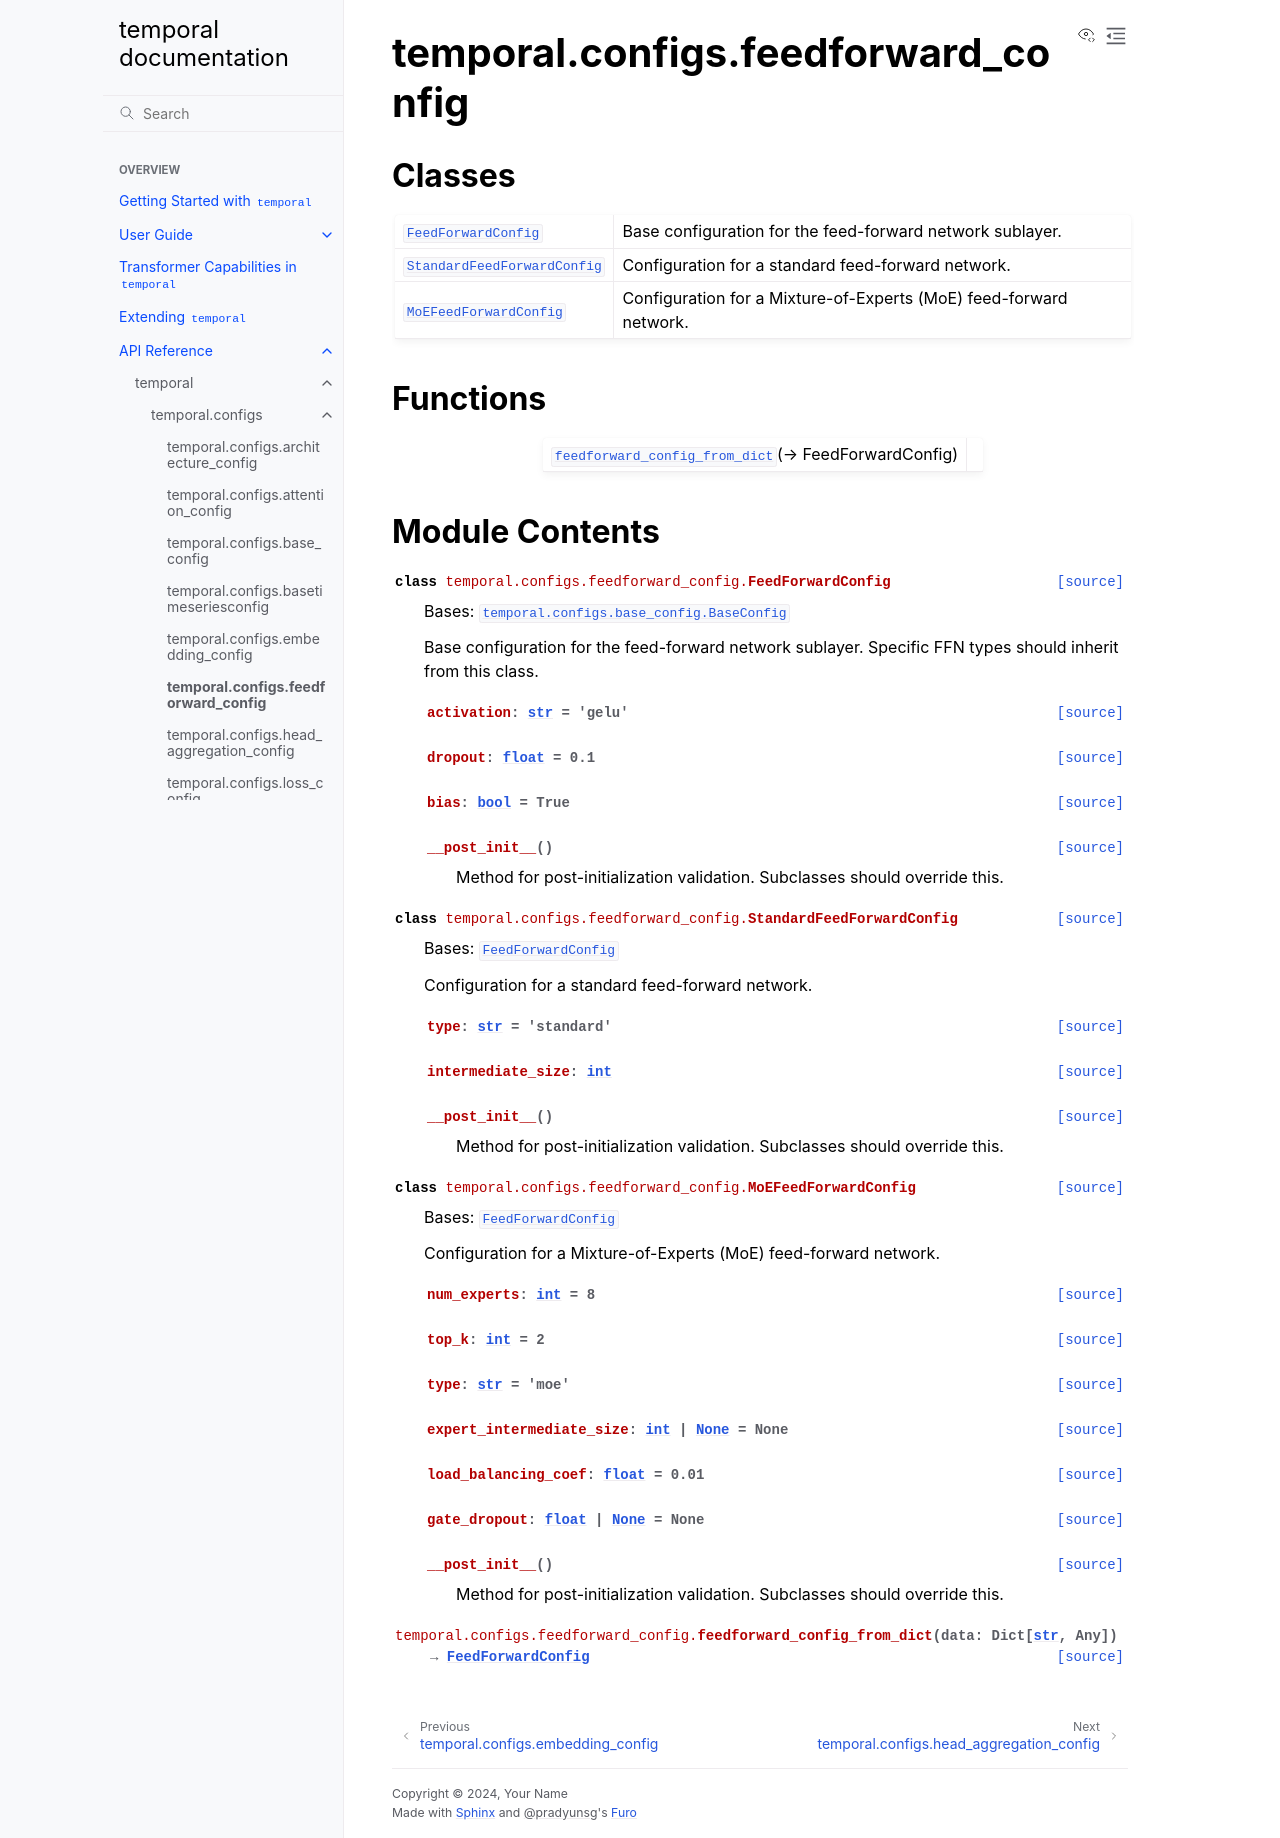

repository: TensorLink-AI/temporal · page: api/temporal/configs/feedforward_config/index.html · generator: sphinx

temporal.configs.feedforward_config
===================================

.. py:module:: temporal.configs.feedforward_config


Classes
-------

.. autoapisummary::

   temporal.configs.feedforward_config.FeedForwardConfig
   temporal.configs.feedforward_config.StandardFeedForwardConfig
   temporal.configs.feedforward_config.MoEFeedForwardConfig


Functions
---------

.. autoapisummary::

   temporal.configs.feedforward_config.feedforward_config_from_dict


Module Contents
---------------

.. py:class:: FeedForwardConfig

   Bases: :py:obj:`temporal.configs.base_config.BaseConfig`


   Base configuration for the feed-forward network sublayer.
   Specific FFN types should inherit from this class.


   .. py:attribute:: activation
      :type:  str
      :value: 'gelu'



   .. py:attribute:: dropout
      :type:  float
      :value: 0.1



   .. py:attribute:: bias
      :type:  bool
      :value: True



   .. py:method:: __post_init__()

      Method for post-initialization validation. Subclasses should override this.



.. py:class:: StandardFeedForwardConfig

   Bases: :py:obj:`FeedForwardConfig`


   Configuration for a standard feed-forward network.


   .. py:attribute:: type
      :type:  str
      :value: 'standard'



   .. py:attribute:: intermediate_size
      :type:  int


   .. py:method:: __post_init__()

      Method for post-initialization validation. Subclasses should override this.



.. py:class:: MoEFeedForwardConfig

   Bases: :py:obj:`FeedForwardConfig`


   Configuration for a Mixture-of-Experts (MoE) feed-forward network.


   .. py:attribute:: num_experts
      :type:  int
      :value: 8



   .. py:attribute:: top_k
      :type:  int
      :value: 2



   .. py:attribute:: type
      :type:  str
      :value: 'moe'



   .. py:attribute:: expert_intermediate_size
      :type:  Optional[int]
      :value: None



   .. py:attribute:: load_balancing_coef
      :type:  float
      :value: 0.01



   .. py:attribute:: gate_dropout
      :type:  Optional[float]
      :value: None



   .. py:method:: __post_init__()

      Method for post-initialization validation. Subclasses should override this.



.. py:function:: feedforward_config_from_dict(data: Dict[str, Any]) -> FeedForwardConfig
